Image classification data set "bccd_wbc_seg" (ParthaPratimBanik/An-Automatic-Nucleus-Segmentation-and-CNN-Model-based-Classification-Method-of-White-Blood-Cell on GitHub). Class labels (4): eosinophil, lymphocyte, monocyte, neutrophil.

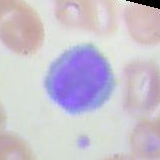
Label: lymphocyte

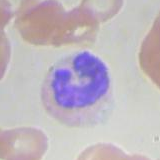
Label: monocyte

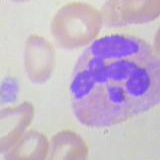
Label: neutrophil

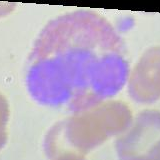
Label: eosinophil

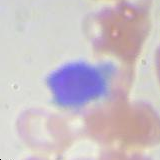
Label: lymphocyte

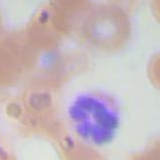
Label: neutrophil
